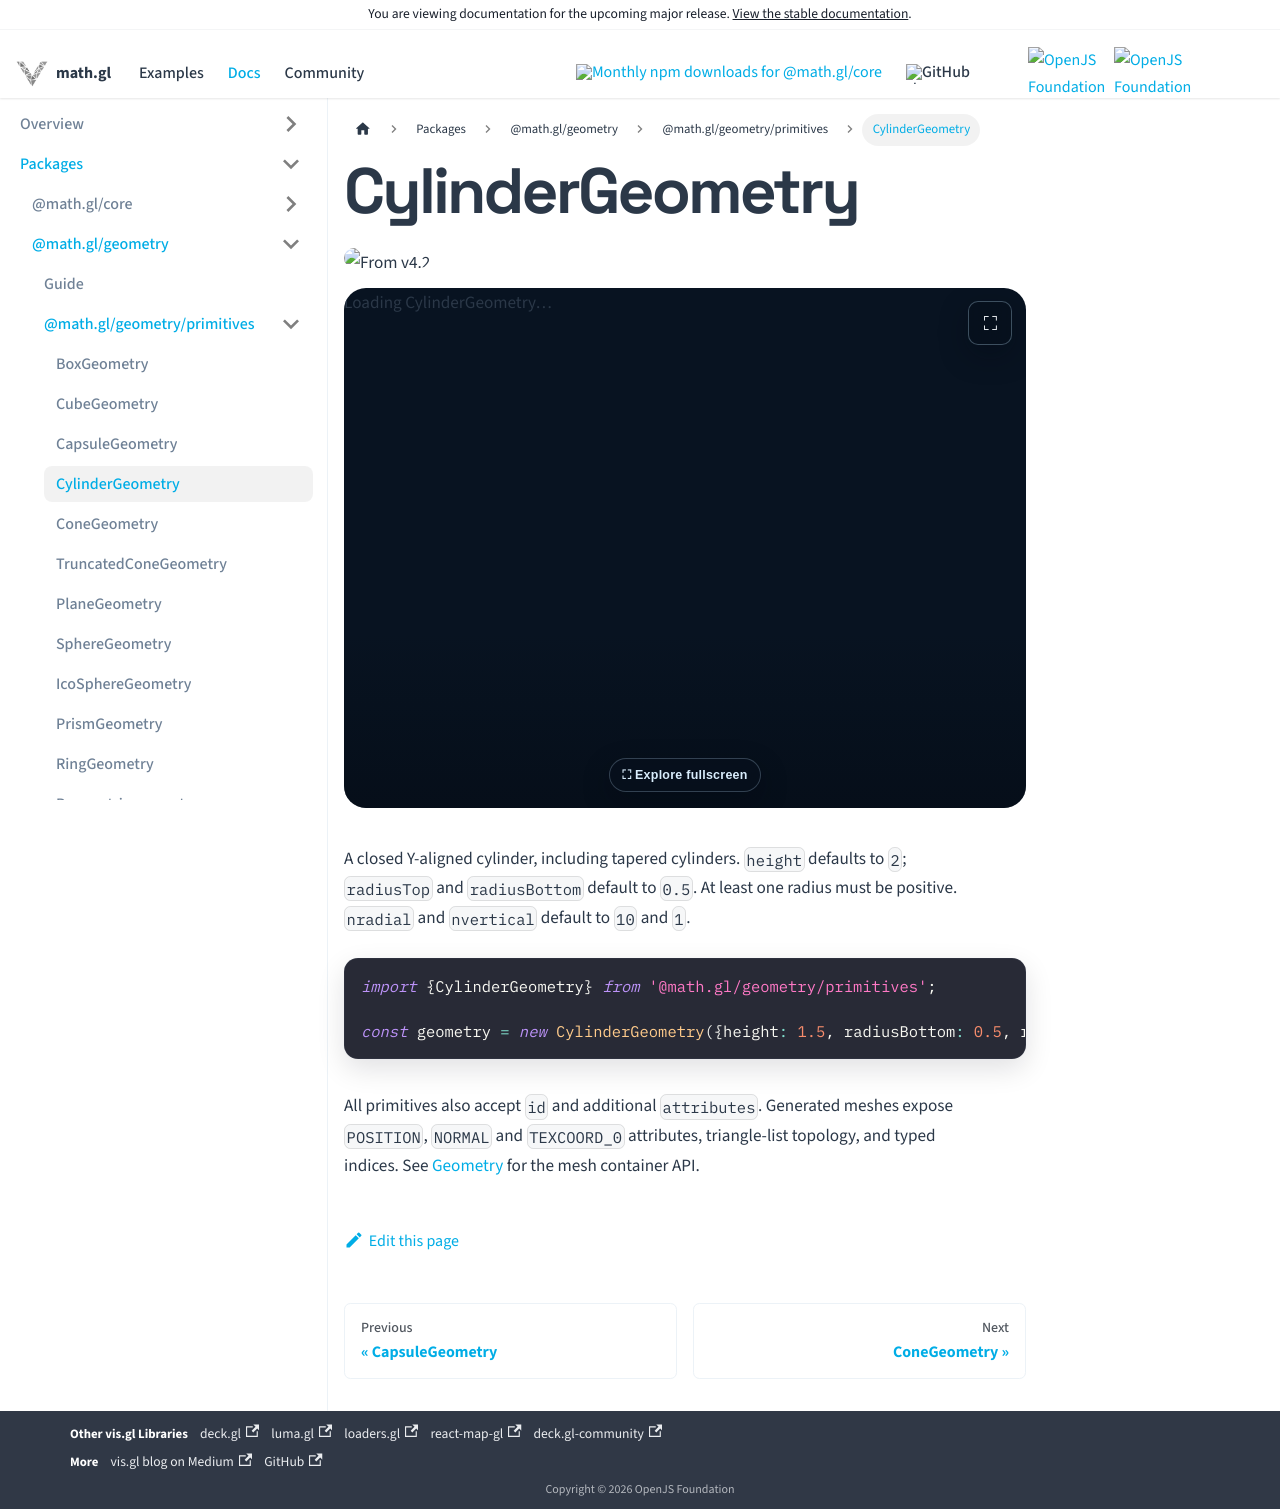

repository: visgl/math.gl · page: next/docs/modules/geometry/api-reference/cylinder-geometry.html · generator: docusaurus

# CylinderGeometry

<p class="badges">
  <img src="https://img.shields.io/badge/From-v4.2-blue.svg?style=flat-square" alt="From v4.2" />
</p>

import GeometryViewer from '@site/src/components/geometry-viewer';

<GeometryViewer geometryType="CylinderGeometry" inline />

A closed Y-aligned cylinder, including tapered cylinders. `height` defaults to `2`; `radiusTop` and `radiusBottom` default to `0.5`. At least one radius must be positive. `nradial` and `nvertical` default to `10` and `1`.

```typescript
import {CylinderGeometry} from '@math.gl/geometry/primitives';

const geometry = new CylinderGeometry({height: 1.5, radiusBottom: 0.5, radiusTop: 0.5});
```

All primitives also accept `id` and additional `attributes`. Generated meshes expose
`POSITION`, `NORMAL` and `TEXCOORD_0` attributes, triangle-list topology, and typed indices.
See [Geometry](./primitives.md) for the mesh container API.
